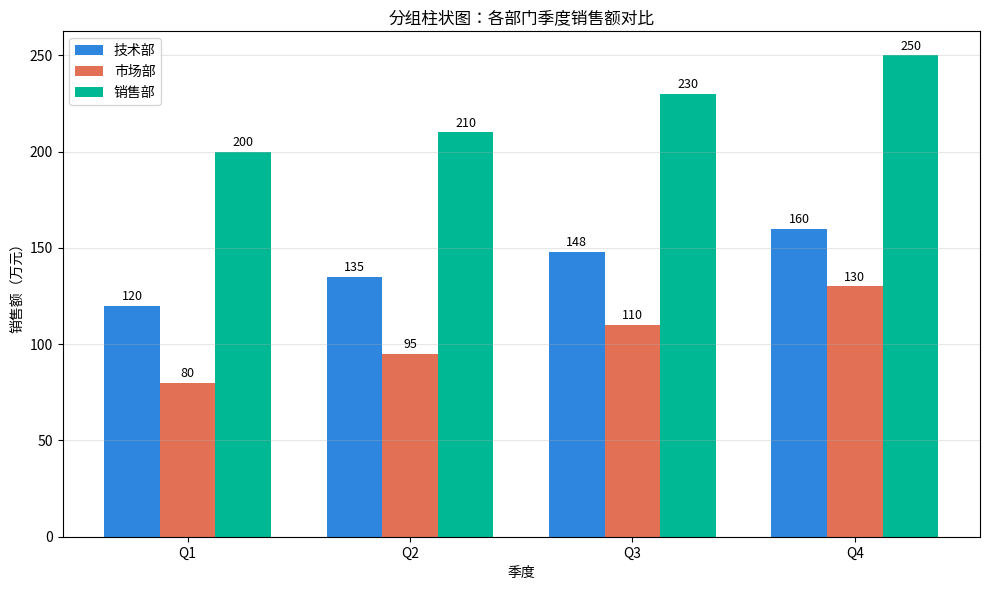

Reproduce this figure in Python.
"""分组柱状图：各部门季度销售额对比"""
import numpy as np
import matplotlib.pyplot as plt
# 尝试设置中文字体（找不到时中文显示为方块但不影响运行）
try:
    from matplotlib import font_manager
    _zh_fonts = [f.name for f in font_manager.fontManager.ttflist if any(
        k in f.name for k in ("PingFang", "Heiti", "Songti", "Hiragino", "YaHei", "SimHei", "Arial Unicode"))]
    if _zh_fonts:
        plt.rcParams["font.sans-serif"] = [_zh_fonts[0]]
    plt.rcParams["axes.unicode_minus"] = False
except Exception:
    pass


quarters = ["Q1", "Q2", "Q3", "Q4"]
depts = ["技术部", "市场部", "销售部"]
sales = np.array([
    [120, 135, 148, 160],
    [80, 95, 110, 130],
    [200, 210, 230, 250],
])
x = np.arange(len(quarters))
width = 0.25
colors = ["#2e86de", "#e17055", "#00b894"]

plt.figure(figsize=(10, 6))
for i, (dept, color) in enumerate(zip(depts, colors)):
    plt.bar(x + (i - 1) * width, sales[i], width, label=dept, color=color)
for i in range(len(depts)):
    for j in range(len(quarters)):
        plt.text(x[j] + (i - 1) * width, sales[i][j] + 3, f"{sales[i][j]}",
                 ha="center", fontsize=9)
plt.xticks(x, quarters)
plt.xlabel("季度")
plt.ylabel("销售额（万元）")
plt.title("分组柱状图：各部门季度销售额对比")
plt.legend()
plt.grid(axis="y", alpha=0.3)
plt.tight_layout()
plt.savefig("grouped-bar_preview.png", bbox_inches="tight", dpi=110)
plt.close("all")
